Run: headless pygame with SDL's dummy video driver; simulated clock (each Clock.tick advances the game by its frame time, no real sleeping); random seed 0; keys injected as events and as key.get_pressed() state; no mouse input.
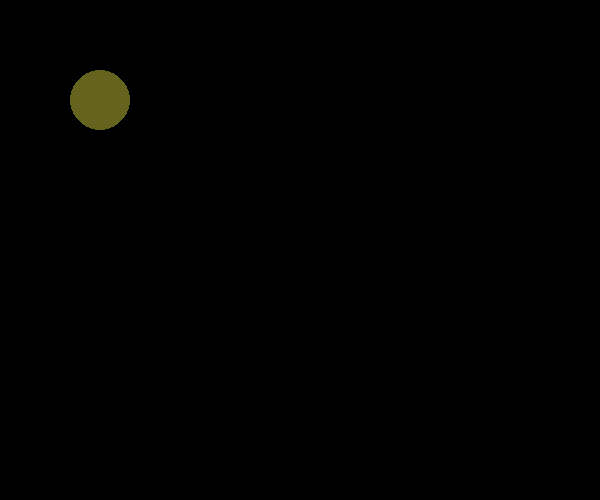
Frame 1 of 4 · flips 1–60 · no input
Frame 2 of 4 · flips 61–180 · tapped SPACE, RETURN · held RIGHT (→), D · screen unchanged from frame 1, image omitted
Frame 3 of 4 · flips 181–300 · held DOWN (↓), S · screen unchanged from frame 2, image omitted
Frame 4 of 4 · flips 301–420 · held LEFT (←), A, UP (↑), W · screen unchanged from frame 3, image omitted

The pygame program that drew these frames:

import pygame
pygame.init()

screen = pygame.display.set_mode((600, 500))
while True:
    for event in pygame.event.get():
        if event.type == pygame.QUIT:
            pygame.quit()
    screen.fill((0,0,0))
    pygame.draw.circle(screen, (100, 100, 30), (100, 100), 30, 0)
    pygame.display.update()
